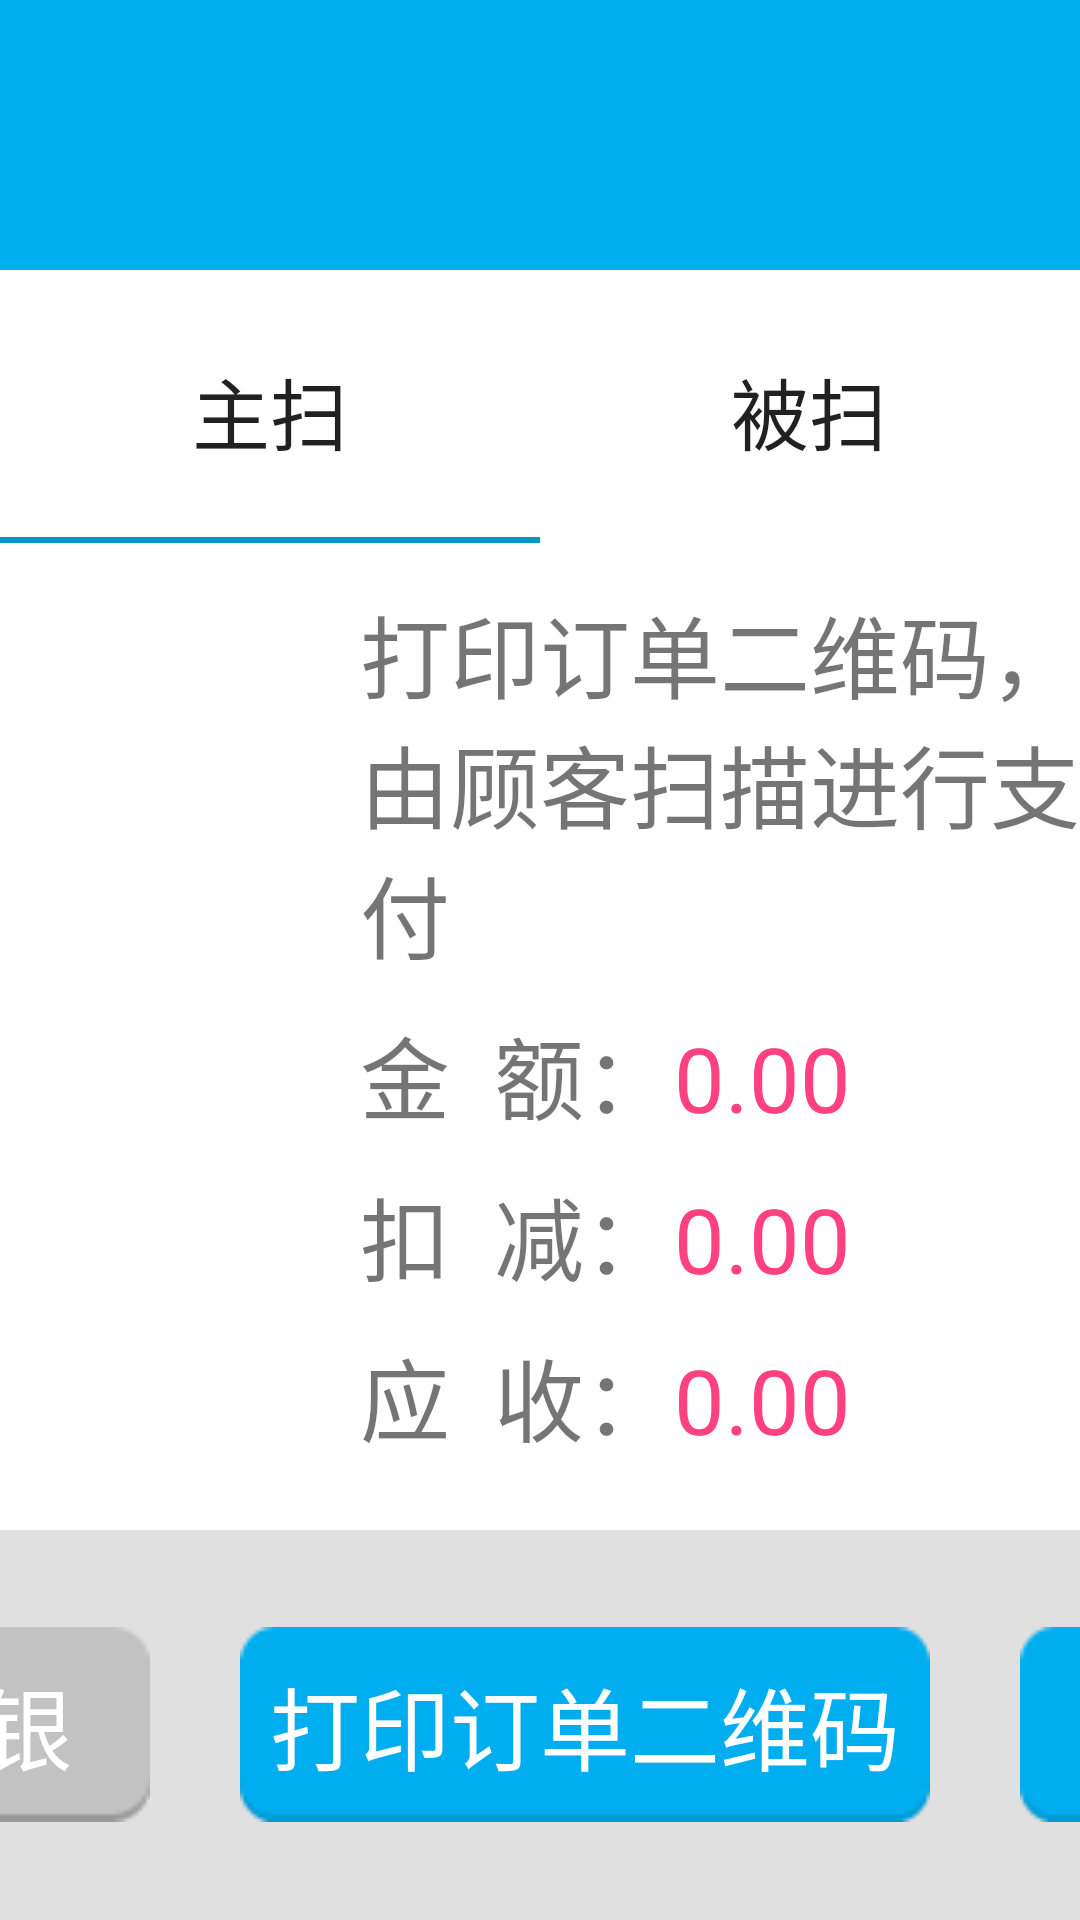

Produce the Android XML layout that renders to this screen, including the resource entries it uses.
<!-- AndroidManifest.xml: application theme AppTheme -->
<!-- res/layout/alipay_main.xml -->
<?xml version="1.0" encoding="utf-8"?>
<LinearLayout xmlns:android="http://schemas.android.com/apk/res/android"
    android:layout_width="match_parent"
    android:layout_height="match_parent"
    android:orientation="vertical"
    android:background="@color/whiteColor">

    <include layout="@layout/toolbar"></include>

    <LinearLayout
        android:layout_width="match_parent"
        android:layout_height="match_parent"
        android:layout_marginTop="5dp"
        android:layout_weight="1"
        android:orientation="vertical">

        <LinearLayout
            android:layout_width="match_parent"
            android:layout_height="wrap_content"
            android:layout_marginTop="2dp"
            android:orientation="horizontal">

            <Button
                android:id="@+id/autoScan"
                android:layout_width="wrap_content"
                android:layout_height="80dp"
                android:layout_marginLeft="1dp"
                android:layout_weight="1"
                android:background="@drawable/button_style"
                android:text="主扫"
                android:textSize="26sp" />

            <Button
                android:id="@+id/passiveScan"
                android:layout_width="wrap_content"
                android:layout_height="80dp"
                android:layout_marginLeft="1dp"
                android:layout_marginRight="1dp"
                android:layout_weight="1"
                android:background="@drawable/button_style"
                android:text="被扫"
                android:textSize="26sp" />
        </LinearLayout>

        <LinearLayout
            android:layout_width="match_parent"
            android:layout_height="wrap_content"
            android:layout_marginTop="2dp"
            android:orientation="horizontal">

            <TextView
                android:id="@+id/textLineShow1"
                android:layout_width="wrap_content"
                android:layout_height="2dp"
                android:layout_weight="1"
                android:background="@color/blueColor" />

            <TextView
                android:id="@+id/textLineShow2"
                android:layout_width="wrap_content"
                android:layout_height="2dp"
                android:layout_weight="1"
                android:background="@color/whiteColor" />
        </LinearLayout>


        <LinearLayout
            android:layout_width="match_parent"
            android:layout_height="match_parent"
            android:layout_weight="1"
            android:orientation="horizontal">

            <LinearLayout
                android:layout_width="match_parent"
                android:layout_height="wrap_content"
                android:layout_marginLeft="80dp"
                android:layout_weight="2"
                android:orientation="vertical">

                <FrameLayout
                    android:layout_width="wrap_content"
                    android:layout_height="wrap_content"
                    android:layout_marginTop="15dp"
                    android:layout_weight="1">

                    

                    <LinearLayout
                        android:id="@+id/imageLayout"
                        android:layout_width="wrap_content"
                        android:layout_height="wrap_content"
                        android:orientation="vertical"
                        android:visibility="visible">

                        <ImageView
                            android:id="@+id/imageShow"
                            android:layout_width="300dp"
                            android:background="@mipmap/bg2"
                            android:layout_height="300dp"/>

                    </LinearLayout>

                    

                    <FrameLayout
                        android:id="@+id/surfaceViewLayout"
                        android:layout_width="300dp"
                        android:layout_height="300dp"
                        android:visibility="gone">

                        <com.wizarpos.barcode.scanner.ScannerRelativeLayout
                            android:id="@+id/scanner"
                            android:layout_width="300dp"
                            android:layout_height="300dp" />
                    </FrameLayout>
                </FrameLayout>
            </LinearLayout>

            <LinearLayout
                android:layout_width="match_parent"
                android:layout_height="match_parent"
                android:layout_marginTop="15dp"
                android:layout_weight="1"
                android:orientation="vertical">

                <TextView
                    android:id="@+id/msg"
                    android:layout_width="match_parent"
                    android:layout_height="wrap_content"
                    android:text="打印订单二维码，由顾客扫描进行支付"
                    android:textSize="30sp" />

                <LinearLayout
                    android:layout_width="match_parent"
                    android:layout_height="wrap_content"
                    android:orientation="horizontal">

                    <TextView
                        android:layout_width="wrap_content"
                        android:layout_height="wrap_content"
                        android:layout_marginTop="10dp"
                        android:text="金  额："
                        android:textSize="30sp" />

                    <TextView
                        android:id="@+id/money"
                        android:layout_width="wrap_content"
                        android:layout_height="wrap_content"
                        android:text="0.00"
                        android:layout_marginTop="10dp"
                        android:textColor="@color/colorAccent"
                        android:textSize="30sp" />
                </LinearLayout>

                <LinearLayout
                    android:layout_width="match_parent"
                    android:layout_height="wrap_content"
                    android:layout_marginTop="10dp"
                    android:orientation="horizontal">

                    <TextView
                        android:layout_width="wrap_content"
                        android:layout_height="wrap_content"
                        android:text="扣  减："
                        android:textSize="30sp" />

                    <TextView
                        android:id="@+id/koujian"
                        android:layout_width="wrap_content"
                        android:layout_height="wrap_content"
                        android:text="0.00"
                        android:textColor="@color/colorAccent"
                        android:textSize="30sp" />
                </LinearLayout>

                <LinearLayout
                    android:layout_width="match_parent"
                    android:layout_height="wrap_content"
                    android:layout_marginTop="10dp"
                    android:orientation="horizontal">

                    <TextView
                        android:layout_width="wrap_content"
                        android:layout_height="wrap_content"
                        android:text="应  收："
                        android:textSize="30sp" />

                    <TextView
                        android:id="@+id/yingshou"
                        android:layout_width="wrap_content"
                        android:layout_height="wrap_content"
                        android:text="0.00"
                        android:textColor="@color/colorAccent"
                        android:textSize="30sp" />
                </LinearLayout>


            </LinearLayout>
        </LinearLayout>

        <LinearLayout
            android:layout_width="match_parent"
            android:layout_height="130dp"
            android:background="@color/bg_color2"
            android:gravity="center"
            android:orientation="horizontal">

            <Button
                android:id="@+id/out_activity"
                android:layout_width="230dp"
                android:layout_height="65dp"
                android:layout_marginLeft="30dp"
                android:background="@drawable/fanhui_selecotr"
                android:drawableLeft="@mipmap/type_back"
                android:paddingLeft="20dp"
                android:text="退出收银"
                android:textColor="@color/whiteColor"
                android:textSize="30sp" />

            <Button
                android:id="@+id/print"
                android:layout_width="230dp"
                android:layout_height="65dp"
                android:layout_marginLeft="30dp"
                android:background="@drawable/print_selecotr"
                android:text="打印订单二维码"
                android:textColor="@color/whiteColor"
                android:textSize="30sp" />

            <Button
                android:id="@+id/check_dingdan"
                android:layout_width="230dp"
                android:layout_height="65dp"
                android:layout_marginLeft="30dp"
                android:background="@drawable/print_selecotr"
                android:text="检查订单"
                android:textColor="@color/whiteColor"
                android:textSize="30sp" />
        </LinearLayout>
    </LinearLayout>


</LinearLayout>
<!-- res/layout/toolbar.xml (included above) -->
<?xml version="1.0" encoding="utf-8"?>
<android.support.design.widget.AppBarLayout xmlns:android="http://schemas.android.com/apk/res/android"
    xmlns:app="http://schemas.android.com/apk/res-auto"
    android:layout_width="match_parent"
    android:layout_height="wrap_content"
    android:theme="@style/AppTheme.AppBarOverlay">

    <android.support.v7.widget.Toolbar
        android:id="@+id/mtoolbar"
        android:layout_width="match_parent"
        android:layout_height="90dp"
        android:background="?attr/colorPrimary"
        app:popupTheme="@style/AppTheme.PopupOverlay">

        <LinearLayout
            android:layout_width="match_parent"
            android:layout_height="wrap_content"
            android:gravity="center"
            android:orientation="horizontal">

            <TextView
                android:id="@+id/textView"
                android:layout_width="match_parent"
                android:layout_height="wrap_content"
                android:layout_weight="1"
                android:gravity="center"
                android:textColor="@color/whiteColor"
                android:textSize="40dp" />

            
                
                
                
                
        </LinearLayout>


    </android.support.v7.widget.Toolbar>

</android.support.design.widget.AppBarLayout>
<!-- resources referenced by this layout -->
<resources>
  <color name="bg_color2">#E0E0E0</color>
  <color name="blueColor">#0896c8</color>
  <color name="colorAccent">#FF4081</color>
  <color name="whiteColor">#ffffff</color>
  <!-- drawable fanhui_selecotr (drawable) -->
  <?xml version="1.0" encoding="utf-8"?>
  <selector xmlns:android="http://schemas.android.com/apk/res/android">
      <item android:drawable="@mipmap/sgrey_click" android:state_pressed="true"></item>
      <item android:drawable="@mipmap/sgrey"></item>
  </selector>
  <!-- drawable print_selecotr (drawable) -->
  <?xml version="1.0" encoding="utf-8"?>
  <selector xmlns:android="http://schemas.android.com/apk/res/android">
      <item android:drawable="@mipmap/bluebtn_click" android:state_pressed="true"></item>
      <item android:drawable="@mipmap/bluebtn"></item>
  </selector>
  <!-- mipmap home: png bitmap (mipmap-ldpi-v4, 1014 bytes) -->
  <!-- mipmap type_back: png bitmap (mipmap-mdpi, 790 bytes) -->
  <style name="AppTheme.AppBarOverlay" parent="ThemeOverlay.AppCompat.Dark.ActionBar" />
  <style name="AppTheme.PopupOverlay" parent="ThemeOverlay.AppCompat.Light" />
  <style name="AppTheme" parent="Base.Theme.AppCompat.Light.DarkActionBar">
          
          <item name="colorPrimary">@color/colorPrimary</item>
          <item name="colorPrimaryDark">@color/colorPrimaryDark</item>
          <item name="colorAccent">@color/colorAccent</item>
      </style>
  <color name="colorPrimary">#00AEEF</color>
  <color name="colorPrimaryDark">#00AEEF</color>
</resources>
